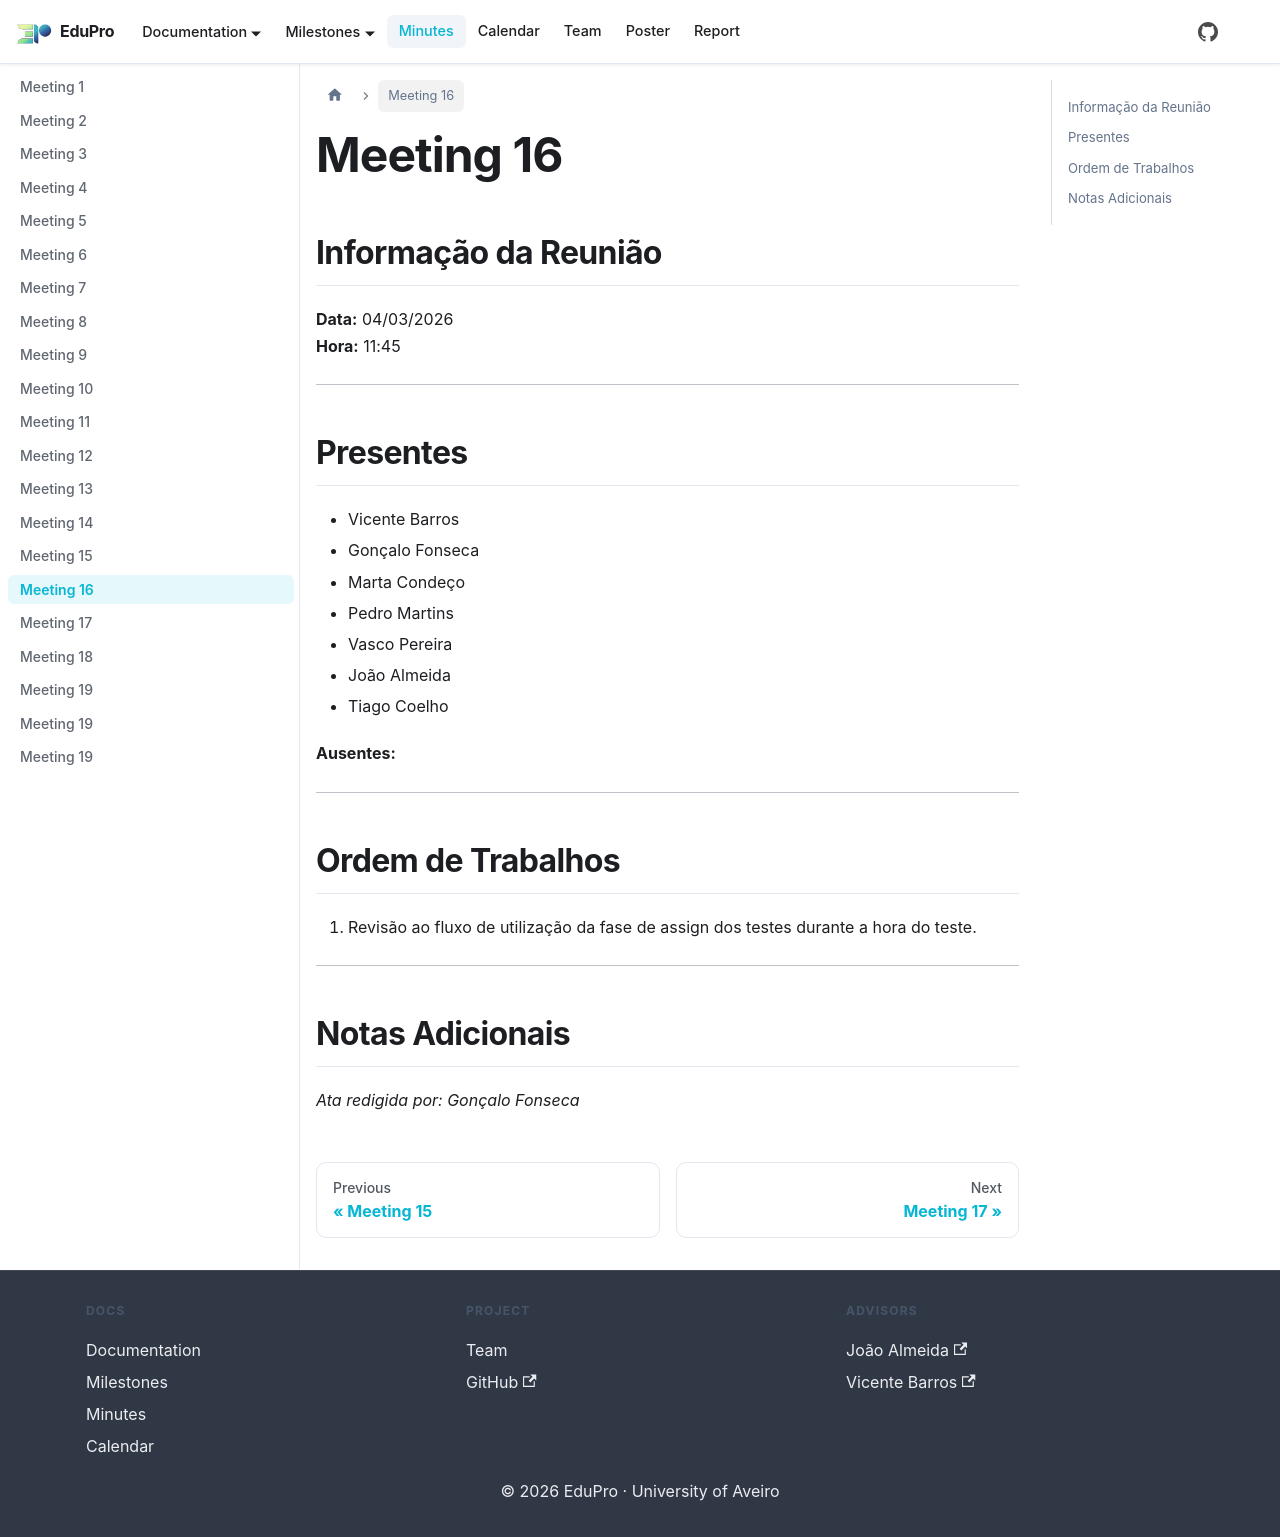

repository: PEI-EduPro/docs · page: docs/minutes/minute16/index.html · generator: docusaurus

---
sidebar_position: 16
---

# Meeting 16

## Informação da Reunião

**Data:** 04/03/2026  
**Hora:** 11:45

---

## Presentes

- Vicente Barros
- Gonçalo Fonseca
- Marta Condeço
- Pedro Martins
- Vasco Pereira
- João Almeida
- Tiago Coelho

**Ausentes:**

---

## Ordem de Trabalhos

1. Revisão ao fluxo de utilização da fase de assign dos testes durante a hora do teste.

---

## Notas Adicionais


*Ata redigida por: Gonçalo Fonseca*
